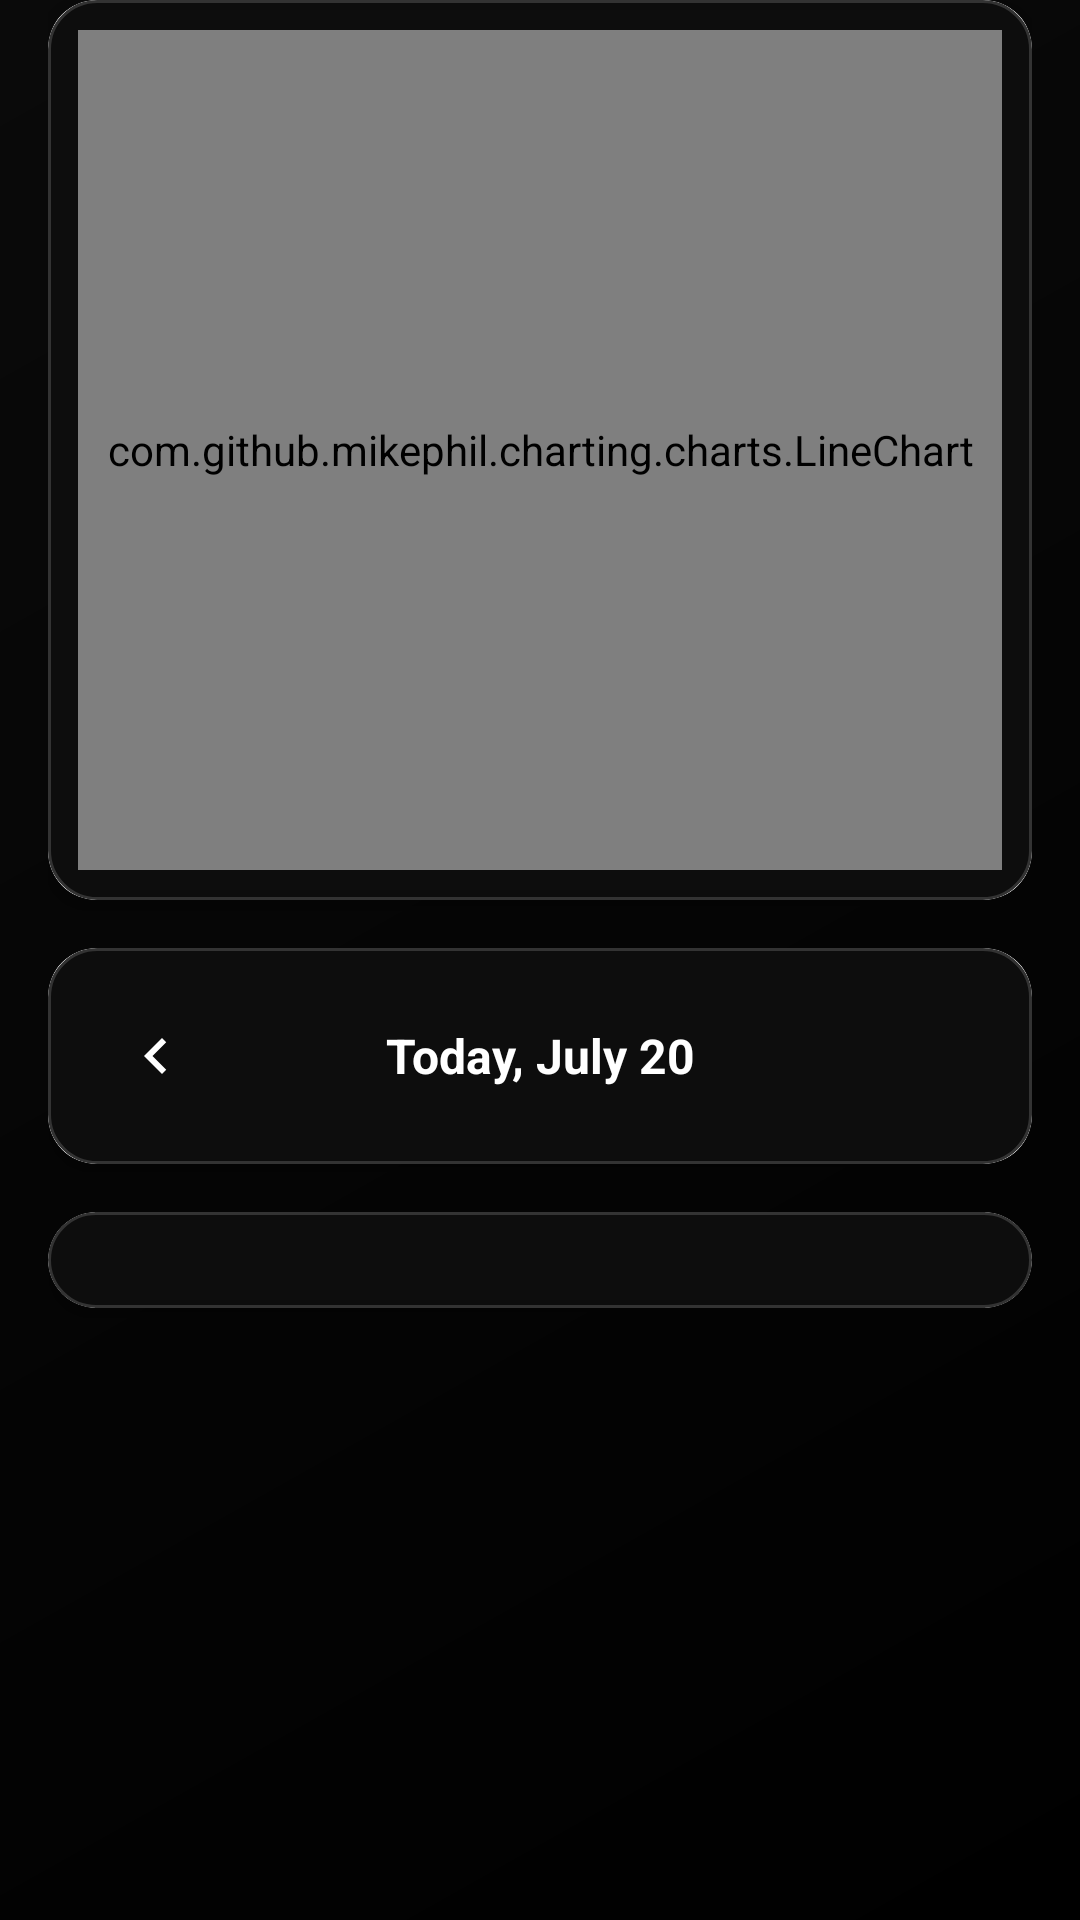

Write the Android layout XML for this screen, with the resource values it uses.
<!-- AndroidManifest.xml: application theme Theme.Offly -->
<!-- res/layout/fragment_home_app_detail.xml -->
<?xml version="1.0" encoding="utf-8"?>
<ScrollView xmlns:android="http://schemas.android.com/apk/res/android"
    xmlns:app="http://schemas.android.com/apk/res-auto"
    android:layout_width="match_parent"
    android:layout_height="match_parent"
    android:fitsSystemWindows="true"
    android:clipToPadding="false"
    android:paddingHorizontal="16dp"
    android:background="@drawable/bg_dark_gradient">

    <LinearLayout
        android:layout_width="match_parent"
        android:layout_height="wrap_content"
        android:orientation="vertical"
        android:paddingBottom="16dp">

        
        <androidx.cardview.widget.CardView
            android:layout_width="match_parent"
            android:layout_height="300dp"
            android:layout_marginBottom="16dp"
            android:foreground="?android:attr/selectableItemBackground"
            app:cardCornerRadius="16dp"
            app:cardElevation="8dp">

            <FrameLayout
                android:layout_width="match_parent"
                android:layout_height="match_parent"
                android:padding="10dp"
                android:background="@drawable/bg_content_cards">

                <com.github.mikephil.charting.charts.LineChart
                    android:id="@+id/lineChart"
                    android:layout_width="match_parent"
                    android:layout_height="match_parent" />

            </FrameLayout>
        </androidx.cardview.widget.CardView>

        
        <androidx.cardview.widget.CardView
            android:layout_width="match_parent"
            android:layout_height="wrap_content"
            android:layout_marginBottom="16dp"
            android:foreground="?android:attr/selectableItemBackground"
            app:cardCornerRadius="16dp"
            app:cardElevation="6dp">

            <LinearLayout
                android:layout_width="match_parent"
                android:layout_height="wrap_content"
                android:orientation="horizontal"
                android:gravity="center_vertical"
                android:padding="16dp"
                android:background="@drawable/bg_content_cards">

                <ImageButton
                    android:id="@+id/btnPreviousDate"
                    android:layout_width="40dp"
                    android:layout_height="40dp"
                    android:background="?attr/selectableItemBackgroundBorderless"
                    android:src="@drawable/ic_chevron_left"
                    app:tint="@android:color/white" />

                <TextView
                    android:id="@+id/tvCurrentDate"
                    android:layout_width="0dp"
                    android:layout_height="wrap_content"
                    android:layout_weight="1"
                    android:gravity="center"
                    android:text="Today, July 20"
                    android:textColor="@android:color/white"
                    android:textSize="16sp"
                    android:textStyle="bold" />

                <ImageButton
                    android:id="@+id/btnNextDate"
                    android:layout_width="40dp"
                    android:layout_height="40dp"
                    android:background="?attr/selectableItemBackgroundBorderless"
                    android:src="@drawable/ic_chevron_right"
                    app:tint="@android:color/white" />
            </LinearLayout>
        </androidx.cardview.widget.CardView>

        
        <androidx.cardview.widget.CardView
            android:layout_width="match_parent"
            android:layout_height="wrap_content"
            android:layout_marginBottom="32dp"
            android:foreground="?android:attr/selectableItemBackground"
            app:cardCornerRadius="16dp"
            app:cardElevation="6dp">

            <androidx.recyclerview.widget.RecyclerView
                android:id="@+id/rvAppsList"
                android:layout_width="match_parent"
                android:layout_height="wrap_content"
                android:padding="16dp"
                android:clipToPadding="false"
                android:nestedScrollingEnabled="false"
                android:overScrollMode="never"
                android:background="@drawable/bg_content_cards" />
        </androidx.cardview.widget.CardView>

    </LinearLayout>
</ScrollView>
<!-- resources referenced by this layout -->
<resources>
  <!-- drawable bg_content_cards (drawable) -->
  <?xml version="1.0" encoding="utf-8"?>
  <selector xmlns:android="http://schemas.android.com/apk/res/android">
  
      
      <item android:state_pressed="true">
          <shape android:shape="rectangle">
              <solid android:color="#222222"/>
              <corners android:radius="16dp"/>
          </shape>
      </item>
  
      
      <item>
          <shape android:shape="rectangle">
              <gradient
                  android:startColor="#0D0D0D"
                  android:endColor="#0D0D0D"
                  android:angle="270" />
              <stroke android:width="1dp" android:color="#333333"/>
              <corners android:radius="16dp"/>
          </shape>
      </item>
  
  </selector>
  <!-- drawable bg_dark_gradient (drawable) -->
  <?xml version="1.0" encoding="utf-8"?>
  <shape xmlns:android="http://schemas.android.com/apk/res/android">
      <gradient
          android:angle="135"
          android:startColor="#000000"
          android:endColor="#0A0A0A"
          android:type="linear" />
  </shape>
  <!-- drawable ic_chevron_left (drawable) -->
  <vector xmlns:android="http://schemas.android.com/apk/res/android"
      android:width="24dp"
      android:height="24dp"
      android:viewportWidth="24"
      android:viewportHeight="24">
      <path
          android:fillColor="#666666"
          android:pathData="M15.41,7.41L14,6l-6,6 6,6 1.41,-1.41L10.83,12z"/>
  </vector>
  <style name="Theme.Offly" parent="Base.Theme.Offly" />
  <style name="Base.Theme.Offly" parent="Theme.Material3.DayNight.NoActionBar">
          
          
      </style>
</resources>
